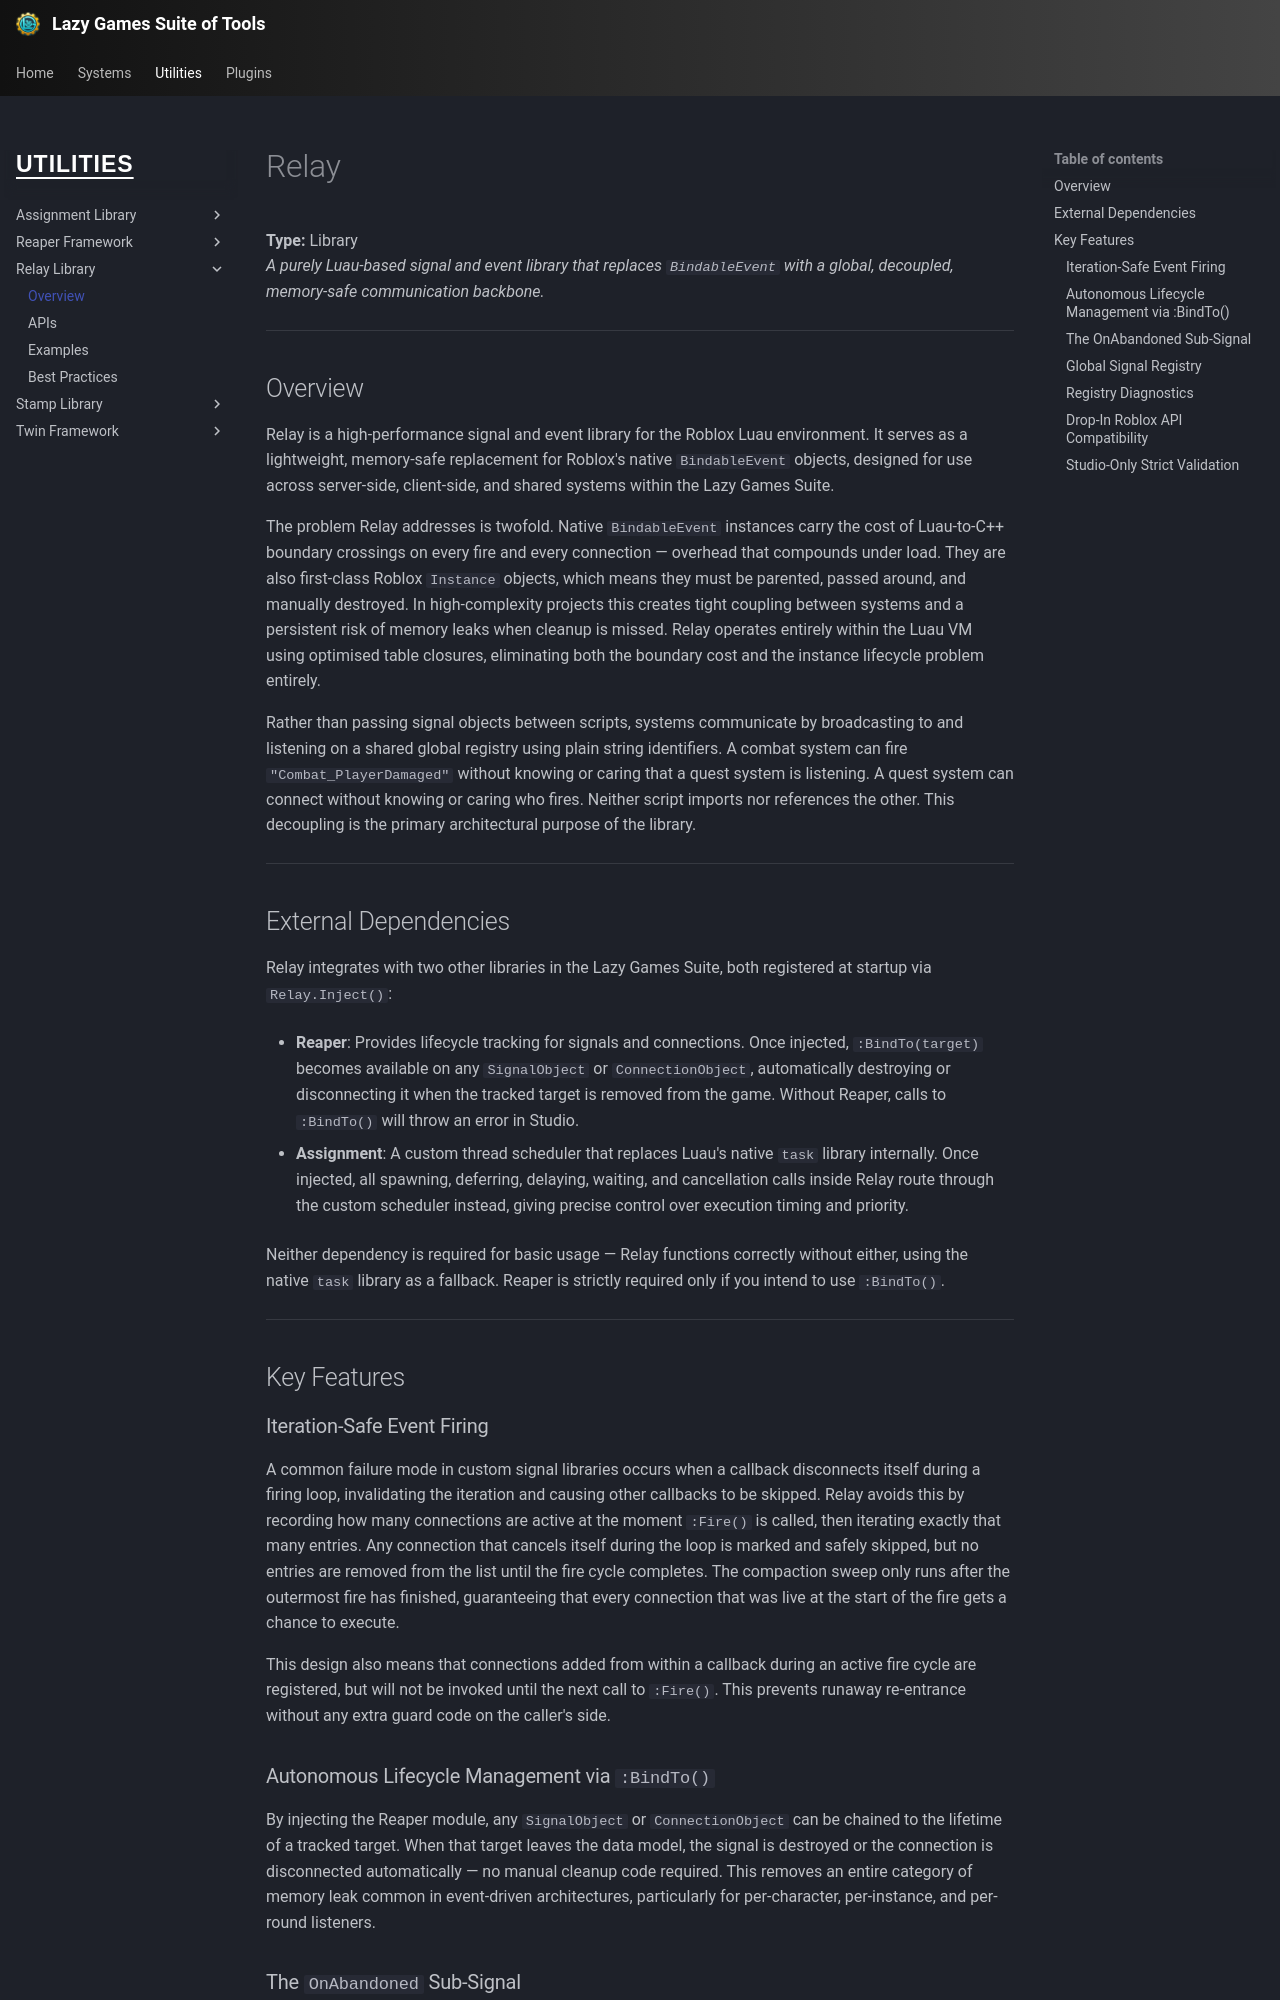

repository: yawnTooMuch/Lazy-Games-Suite-of-Tools · page: utilities/relay/index.html · generator: mkdocs

# Relay

**Type:** Library  
_A purely Luau-based signal and event library that replaces `BindableEvent` with a global, decoupled, memory-safe communication backbone._

---

## Overview

Relay is a high-performance signal and event library for the Roblox Luau environment. It serves as a lightweight, memory-safe replacement for Roblox's native `BindableEvent` objects, designed for use across server-side, client-side, and shared systems within the Lazy Games Suite.

The problem Relay addresses is twofold. Native `BindableEvent` instances carry the cost of Luau-to-C++ boundary crossings on every fire and every connection — overhead that compounds under load. They are also first-class Roblox `Instance` objects, which means they must be parented, passed around, and manually destroyed. In high-complexity projects this creates tight coupling between systems and a persistent risk of memory leaks when cleanup is missed. Relay operates entirely within the Luau VM using optimised table closures, eliminating both the boundary cost and the instance lifecycle problem entirely.

Rather than passing signal objects between scripts, systems communicate by broadcasting to and listening on a shared global registry using plain string identifiers. A combat system can fire `"Combat_PlayerDamaged"` without knowing or caring that a quest system is listening. A quest system can connect without knowing or caring who fires. Neither script imports nor references the other. This decoupling is the primary architectural purpose of the library.

---

## External Dependencies

Relay integrates with two other libraries in the Lazy Games Suite, both registered at startup via `Relay.Inject()`:

- **Reaper**: Provides lifecycle tracking for signals and connections. Once injected, `:BindTo(target)` becomes available on any `SignalObject` or `ConnectionObject`, automatically destroying or disconnecting it when the tracked target is removed from the game. Without Reaper, calls to `:BindTo()` will throw an error in Studio.

- **Assignment**: A custom thread scheduler that replaces Luau's native `task` library internally. Once injected, all spawning, deferring, delaying, waiting, and cancellation calls inside Relay route through the custom scheduler instead, giving precise control over execution timing and priority.

Neither dependency is required for basic usage — Relay functions correctly without either, using the native `task` library as a fallback. Reaper is strictly required only if you intend to use `:BindTo()`.

---

## Key Features

### Iteration-Safe Event Firing

A common failure mode in custom signal libraries occurs when a callback disconnects itself during a firing loop, invalidating the iteration and causing other callbacks to be skipped. Relay avoids this by recording how many connections are active at the moment `:Fire()` is called, then iterating exactly that many entries. Any connection that cancels itself during the loop is marked and safely skipped, but no entries are removed from the list until the fire cycle completes. The compaction sweep only runs after the outermost fire has finished, guaranteeing that every connection that was live at the start of the fire gets a chance to execute.

This design also means that connections added from within a callback during an active fire cycle are registered, but will not be invoked until the next call to `:Fire()`. This prevents runaway re-entrance without any extra guard code on the caller's side.

### Autonomous Lifecycle Management via `:BindTo()`

By injecting the Reaper module, any `SignalObject` or `ConnectionObject` can be chained to the lifetime of a tracked target. When that target leaves the data model, the signal is destroyed or the connection is disconnected automatically — no manual cleanup code required. This removes an entire category of memory leak common in event-driven architectures, particularly for per-character, per-instance, and per-round listeners.
